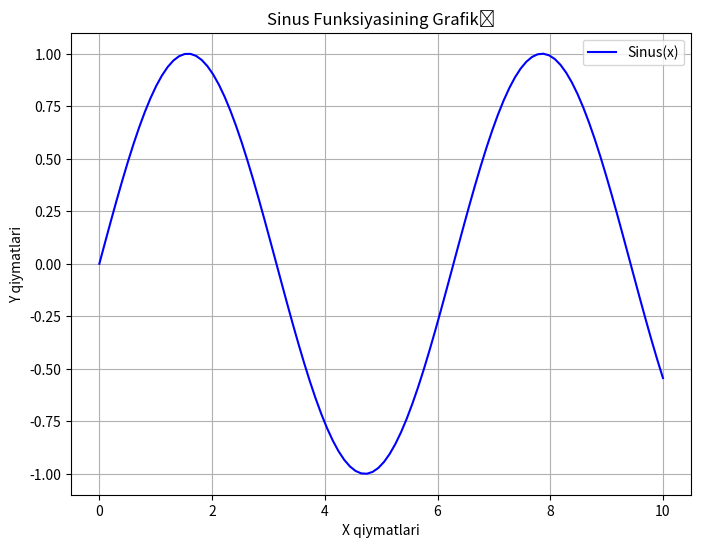
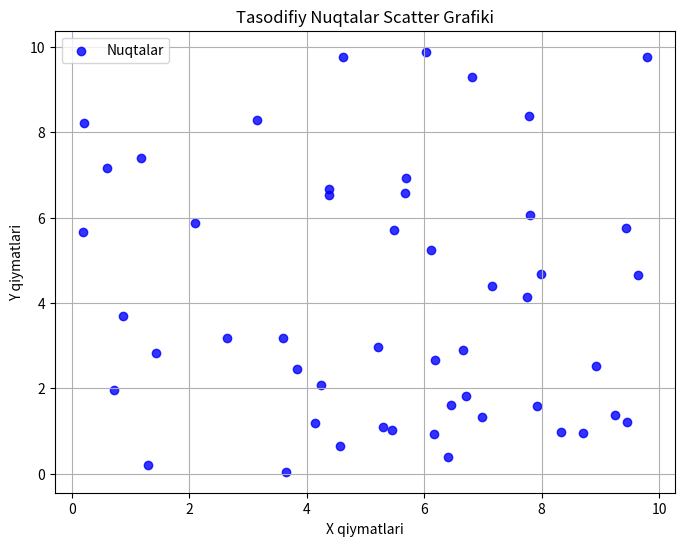

Write the Python code that produced these figures, in order.
# -*- coding: utf-8 -*-
"""Untitled29.ipynb

Automatically generated by Colab.

Original file is located at
    https://colab.research.google.com/drive/1LHivs7SiQflPY1njZSwjqSDuMWwZRrx4
"""

import numpy as np
import matplotlib.pyplot as plt

# Ma'lumotlar
x = np.linspace(0, 10, 100)  # 0 dan 10 gacha 100 ta nuqta
y = np.sin(x)  # Sinus qiymatlari

# Grafikni chizish
plt.figure(figsize=(8, 6))
plt.plot(x, y, label='Sinus(x)', color='blue')  # Grafik chizish
plt.title('Sinus Funksiyasining Grafikı')  # Sarlavha
plt.xlabel('X qiymatlari')  # X o'qi
plt.ylabel('Y qiymatlari')  # Y o'qi
plt.grid(True)  # To'r
plt.legend()  # Afsonani qo'shish
plt.show()  # Grafikni ko'rsatish

import numpy as np
import matplotlib.pyplot as plt

# Tasodifiy ma'lumotlar yaratish
np.random.seed(0)  # Natijalarni takrorlanadigan qilish uchun
x = np.random.uniform(0, 10, 50)  # 0 dan 10 gacha 50 ta tasodifiy X qiymatlar
y = np.random.uniform(0, 10, 50)  # 0 dan 10 gacha 50 ta tasodifiy Y qiymatlar

# Scatter grafik chizish
plt.figure(figsize=(8, 6))
plt.scatter(x, y, color='blue', label='Nuqtalar', alpha=0.8)  # Tasodifiy nuqtalar
plt.title('Tasodifiy Nuqtalar Scatter Grafiki')  # Sarlavha
plt.xlabel('X qiymatlari')  # X o'qi
plt.ylabel('Y qiymatlari')  # Y o'qi
plt.grid(True)  # To'r
plt.legend()  # Afsonani qo'shish
plt.show()  # Grafikni ko'rsatish